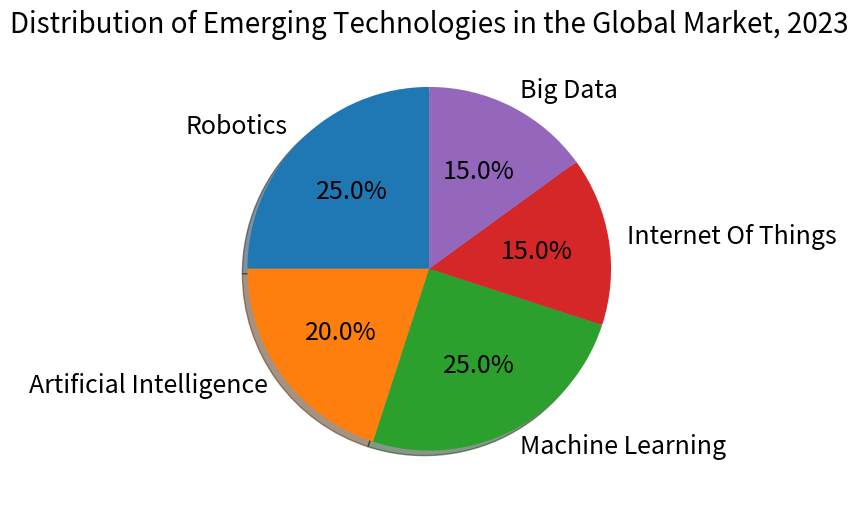

Source code (Python): (Note: this script raises an exception after producing the figure.)

import matplotlib.pyplot as plt
import numpy as np

# Create data
Technologies = ['Robotics', 'Artificial Intelligence', 'Machine Learning', 'Internet Of Things', 'Big Data']
Percentage = [25, 20, 25, 15, 15]
 
# Create figure
fig = plt.figure(figsize=(8, 8))

# Create subplot
ax = fig.add_subplot(111)

# Plot data
ax.pie(Percentage, labels=Technologies, autopct='%1.1f%%', startangle=90, shadow=True, textprops={'fontsize': 18})

# Set title
ax.set_title('Distribution of Emerging Technologies in the Global Market, 2023', fontsize=20)

# Set tight layout
plt.tight_layout()

# Save figure
plt.savefig('pie chart/png/466.png')

# Clear current state
plt.clf()
